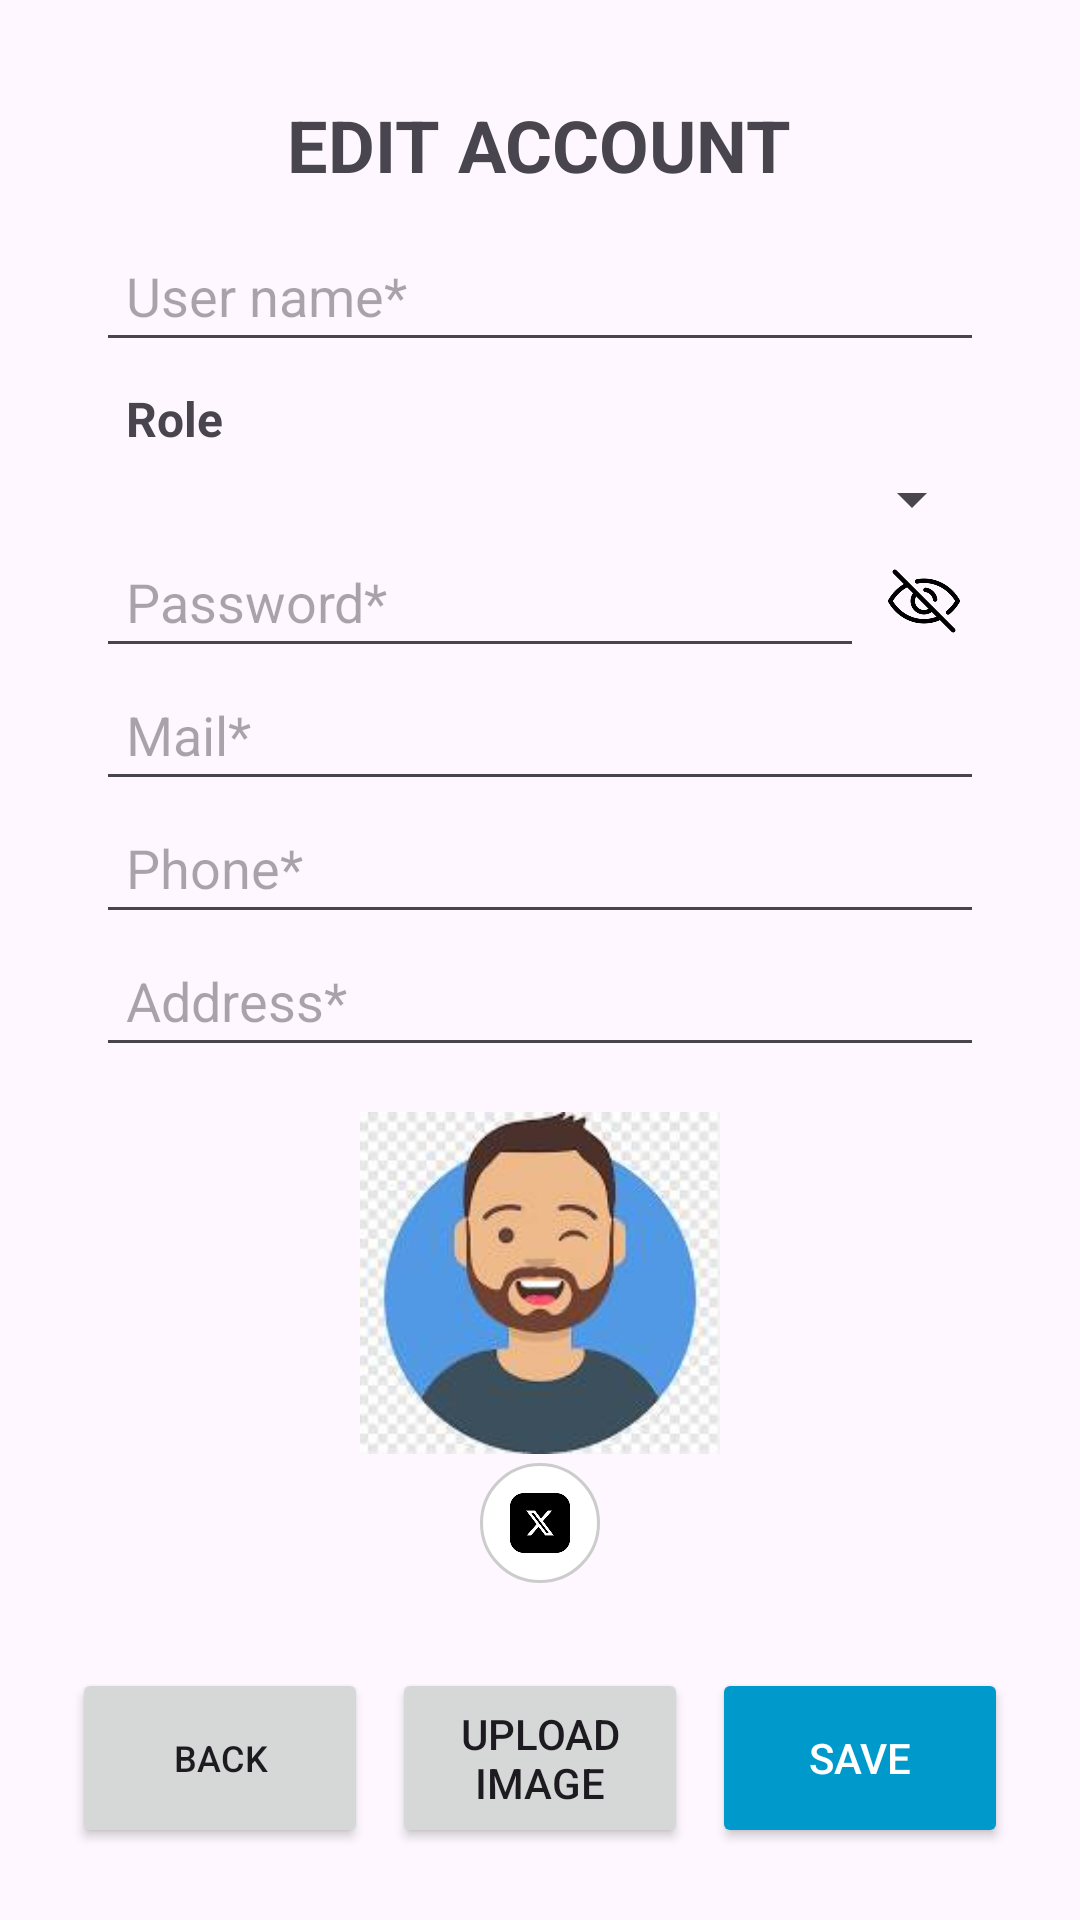

This screen was rendered from an Android layout file. Write that file and the resources it references.
<!-- AndroidManifest.xml: application theme Theme.Project_PRM -->
<!-- res/layout/activity_edit_account.xml -->
<androidx.constraintlayout.widget.ConstraintLayout xmlns:android="http://schemas.android.com/apk/res/android"
    xmlns:tools="http://schemas.android.com/tools"
    xmlns:app="http://schemas.android.com/apk/res-auto"
    android:layout_width="match_parent"
    android:layout_height="match_parent"
    android:padding="16dp"
    tools:context=".Activity.Admin.Account.EditAccountActivity">

    
    <ScrollView
        android:layout_width="match_parent"
        android:layout_height="0dp"
        android:fillViewport="true"
        app:layout_constraintTop_toTopOf="parent"
        app:layout_constraintBottom_toTopOf="@+id/layoutButtons"
        app:layout_constraintStart_toStartOf="parent"
        app:layout_constraintEnd_toEndOf="parent">

        <LinearLayout
            android:layout_width="match_parent"
            android:layout_height="wrap_content"
            android:orientation="vertical"
            android:gravity="center_horizontal"
            android:padding="16dp">

            <TextView
                android:layout_width="wrap_content"
                android:layout_height="wrap_content"
                android:text="EDIT ACCOUNT"
                android:textSize="24sp"
                android:textStyle="bold"
                android:gravity="center"
                android:paddingBottom="12dp"/>

            <EditText
                android:id="@+id/etUserNameEdit"
                android:layout_width="match_parent"
                android:layout_height="wrap_content"
                android:hint="User name*"
                android:padding="10dp"/>

            <TextView
                android:layout_width="match_parent"
                android:layout_height="wrap_content"
                android:text="Role"
                android:textSize="16sp"
                android:textStyle="bold"
                android:paddingTop="8dp"
                android:paddingStart="10dp"
                android:paddingBottom="4dp"/>

            <Spinner
                android:id="@+id/spinnerRoleEdit"
                android:layout_width="match_parent"
                android:layout_height="wrap_content"
                android:padding="5dp"/>

            <LinearLayout
                android:layout_width="match_parent"
                android:layout_height="wrap_content"
                android:orientation="horizontal"
                android:gravity="center_vertical">

                <EditText
                    android:id="@+id/etPasswordEdit"
                    android:layout_width="0dp"
                    android:layout_weight="1"
                    android:layout_height="wrap_content"
                    android:hint="Password*"
                    android:padding="10dp"
                    android:inputType="textPassword"/>

                <ImageView
                    android:id="@+id/imgTogglePassword"
                    android:layout_width="40dp"
                    android:layout_height="40dp"
                    android:padding="5dp"
                    android:src="@drawable/ic_visible_off"
                    android:contentDescription="Toggle Password"/>
            </LinearLayout>


            <EditText
                android:id="@+id/etMailEdit"
                android:layout_width="match_parent"
                android:layout_height="wrap_content"
                android:hint="Mail*"
                android:padding="10dp"/>
            <EditText
                android:id="@+id/etPhoneNumberEdit"
                android:layout_width="match_parent"
                android:layout_height="wrap_content"
                android:hint="Phone*"
                android:padding="10dp"/>
            <EditText
                android:id="@+id/etAddressEdit"
                android:layout_width="match_parent"
                android:layout_height="wrap_content"
                android:hint="Address*"
                android:padding="10dp"/>



            
            <ImageView
                android:id="@+id/imgUserEdit"
                android:layout_width="120dp"
                android:layout_height="120dp"
                android:layout_gravity="center"
                android:src="@drawable/img_avatar"
                android:layout_marginTop="12dp"/>

            <ImageButton
                android:id="@+id/btnRemoveImage"
                android:layout_width="40dp"
                android:layout_height="40dp"
                android:src="@drawable/ic_remove_image"
                android:background="@drawable/bg_circle"
                android:contentDescription="Remove Image"
                android:padding="10dp"
                android:scaleType="centerInside"/>


        </LinearLayout>
    </ScrollView>

    
    <LinearLayout
        android:id="@+id/layoutButtons"
        android:layout_width="match_parent"
        android:layout_height="wrap_content"
        android:orientation="horizontal"
        android:gravity="center"
        android:padding="8dp"
        app:layout_constraintBottom_toBottomOf="parent"
        app:layout_constraintStart_toStartOf="parent"
        app:layout_constraintEnd_toEndOf="parent">

        <Button
            android:id="@+id/btnBackEdit"
            android:layout_width="0dp"
            android:layout_weight="1"
            android:layout_height="60dp"
            android:text="Back"
            android:textSize="12sp"
            android:layout_marginEnd="8dp"/>
        

        <Button
            android:id="@+id/btnUploadImageEdit"
            android:layout_width="0dp"
            android:layout_weight="1"
            android:layout_height="60dp"
            android:text="Upload Image"
            android:layout_marginEnd="8dp"/>

        <Button
            android:id="@+id/btnSaveUserEdit"
            android:layout_width="0dp"
            android:layout_weight="1"
            android:layout_height="60dp"
            android:text="Save"
            android:backgroundTint="@android:color/holo_blue_dark"
            android:textColor="@android:color/white"/>
    </LinearLayout>

</androidx.constraintlayout.widget.ConstraintLayout>
<!-- resources referenced by this layout -->
<resources>
  <!-- drawable bg_circle (drawable) -->
  <shape xmlns:android="http://schemas.android.com/apk/res/android"
      android:shape="oval">
      <solid android:color="#FFFFFF"/> 
      <size android:width="20dp" android:height="20dp"/> 
      <stroke android:width="1dp" android:color="#CCCCCC"/> 
  </shape>
  <!-- drawable ic_remove_image: png bitmap (drawable, 2380 bytes) -->
  <!-- drawable ic_visible_off: png bitmap (drawable, 13009 bytes) -->
  <!-- drawable img_avatar: png bitmap (drawable, 54515 bytes) -->
  <style name="Theme.Project_PRM" parent="Base.Theme.Project_PRM" />
  <style name="Base.Theme.Project_PRM" parent="Theme.Material3.DayNight.NoActionBar">
          
          
      </style>
</resources>
